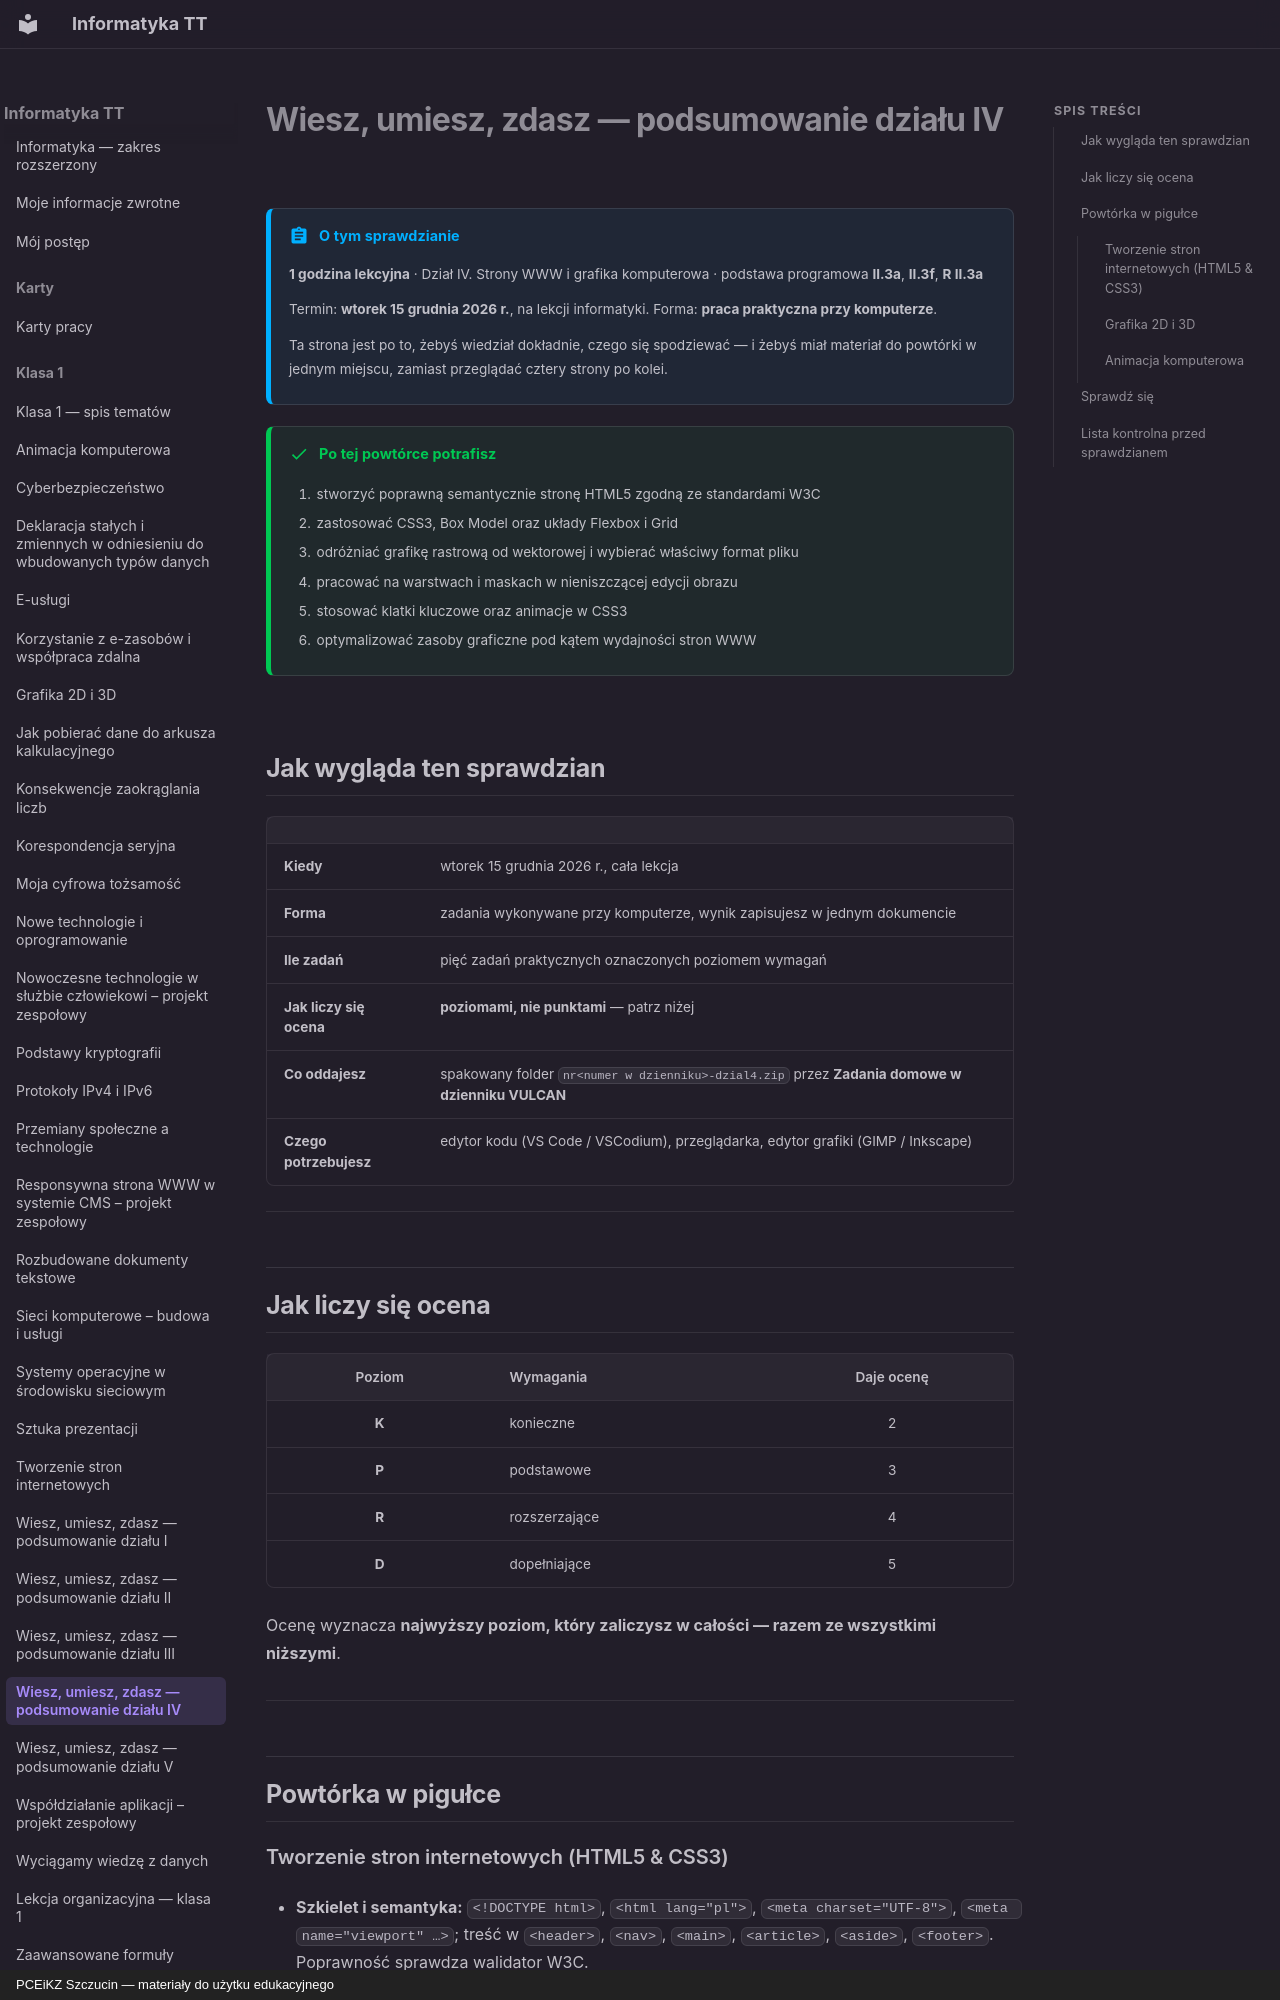

repository: JosiMate/inf-tt · page: klasa-1/wiesz-umiesz-zdasz-4/index.html · generator: mkdocs · copyright: PCEiKZ Szczucin — materiały do użytku edukacyjnego

# Wiesz, umiesz, zdasz — podsumowanie działu IV

!!! abstract "O tym sprawdzianie"

    **1 godzina lekcyjna** · Dział IV. Strony WWW i grafika komputerowa
    · podstawa programowa **II.3a**, **II.3f**, **R II.3a**

    Termin: **wtorek 15 grudnia 2026 r.**, na lekcji informatyki.
    Forma: **praca praktyczna przy komputerze**.

    Ta strona jest po to, żebyś wiedział dokładnie, czego się spodziewać —
    i żebyś miał materiał do powtórki w jednym miejscu, zamiast przeglądać
    cztery strony po kolei.

!!! success "Po tej powtórce potrafisz"

    1. stworzyć poprawną semantycznie stronę HTML5 zgodną ze standardami W3C
    2. zastosować CSS3, Box Model oraz układy Flexbox i Grid
    3. odróżniać grafikę rastrową od wektorowej i wybierać właściwy format pliku
    4. pracować na warstwach i maskach w nieniszczącej edycji obrazu
    5. stosować klatki kluczowe oraz animacje w CSS3
    6. optymalizować zasoby graficzne pod kątem wydajności stron WWW

## Jak wygląda ten sprawdzian

| | |
| --- | --- |
| **Kiedy** | wtorek 15 grudnia 2026 r., cała lekcja |
| **Forma** | zadania wykonywane przy komputerze, wynik zapisujesz w jednym dokumencie |
| **Ile zadań** | pięć zadań praktycznych oznaczonych poziomem wymagań |
| **Jak liczy się ocena** | **poziomami, nie punktami** — patrz niżej |
| **Co oddajesz** | spakowany folder `nr<numer w dzienniku>-dzial4.zip` przez **Zadania domowe w dzienniku VULCAN** |
| **Czego potrzebujesz** | edytor kodu (VS Code / VSCodium), przeglądarka, edytor grafiki (GIMP / Inkscape) |

---

## Jak liczy się ocena

| Poziom | Wymagania | Daje ocenę |
| :---: | --- | :---: |
| **K** | konieczne | 2 |
| **P** | podstawowe | 3 |
| **R** | rozszerzające | 4 |
| **D** | dopełniające | 5 |

Ocenę wyznacza **najwyższy poziom, który zaliczysz w całości — razem ze wszystkimi niższymi**.

---

## Powtórka w pigułce

### Tworzenie stron internetowych (HTML5 & CSS3)

- **Szkielet i semantyka:** `<!DOCTYPE html>`, `<html lang="pl">`, `<meta charset="UTF-8">`, `<meta name="viewport" …>`; treść w `<header>`, `<nav>`, `<main>`, `<article>`, `<aside>`, `<footer>`. Poprawność sprawdza walidator W3C.
- **Treść:** nagłówki `h1`–`h6` po kolei, listy `ul`/`ol` z `li`, tabela `table` z `tr`, `th`, `td`, odnośnik `<a href>`, obraz `<img src alt>` — zawsze z tekstem alternatywnym.
- **CSS:** arkusz podłącza `<link rel="stylesheet" href="style.css">`; selektory elementu (`p`), klasy (`.uwaga`), identyfikatora (`#kontakt`); mocniejszy selektor wygrywa, przy równej mocy — późniejsza reguła.
- **Model pudełkowy:** widoczna szerokość = `width` + 2 × `padding` + 2 × `border`; `margin` to odstęp na zewnątrz. Przy `box-sizing: border-box;` szerokość to dokładnie `width`.
- **Flexbox:** `display: flex; justify-content: space-between; align-items: center;` — elementy w jednym rzędzie (menu).
- **CSS Grid:** `display: grid; grid-template-columns: repeat(3, 1fr); gap: 20px;` — siatka wierszy i kolumn.
- **Telefon:** `@media (max-width: 600px) { … }` zmienia układ na wąskim ekranie.
- **Publikacja:** strona główna to `index.html`; serwer rozróżnia wielkość liter w nazwach plików.

### Grafika 2D i 3D

- **Grafika rastrowa:** piksele, strata jakości przy skalowaniu. Formaty: JPEG (zdjęcia), PNG (przezroczystość), WebP (nowoczesny skompresowany format).
- **Grafika wektorowa:** krzywe matematyczne, bezstratne skalowanie. Formaty: SVG.
- **Barwy:** RGB (dla ekranów), CMYK (dla druku).
- **3D:** Siatka (mesh) -> Tekstura -> Światło -> Render.
